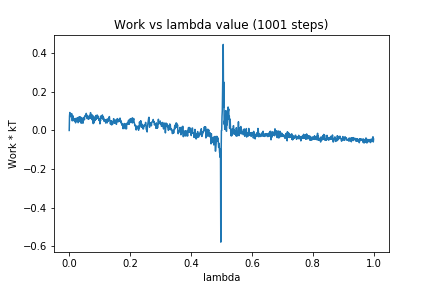

The data file committed next to this chart (first rows):
0, 0.0
1, 0.0743
2, 0.09326
3, 0.08123
4, 0.07442
5, 0.07137
6, 0.0749
7, 0.07435
8, 0.0873
9, 0.0731
10, 0.04977
11, 0.06591
12, 0.05777
13, 0.07523
14, 0.0583
15, 0.05909
16, 0.05029
17, 0.0607
18, 0.05067
19, 0.0487
20, 0.04852
21, 0.0394
22, 0.06245
23, 0.06007
24, 0.06307
25, 0.04965
26, 0.04843
27, 0.04914
28, 0.06668
29, 0.04056
30, 0.04109
31, 0.06447
32, 0.04606
33, 0.07157
34, 0.05818
35, 0.04984
36, 0.05874
37, 0.07043
38, 0.05054
39, 0.03799
40, 0.03769
41, 0.06651
42, 0.05957
43, 0.05107
44, 0.05635
45, 0.03756
46, 0.04727
47, 0.06111
48, 0.05918
49, 0.06861
50, 0.05535
51, 0.07339
52, 0.07617
53, 0.07851
54, 0.07326
55, 0.07463
56, 0.08872
57, 0.07155
58, 0.07986
59, 0.06136
60, 0.07549
... 940 more rows
